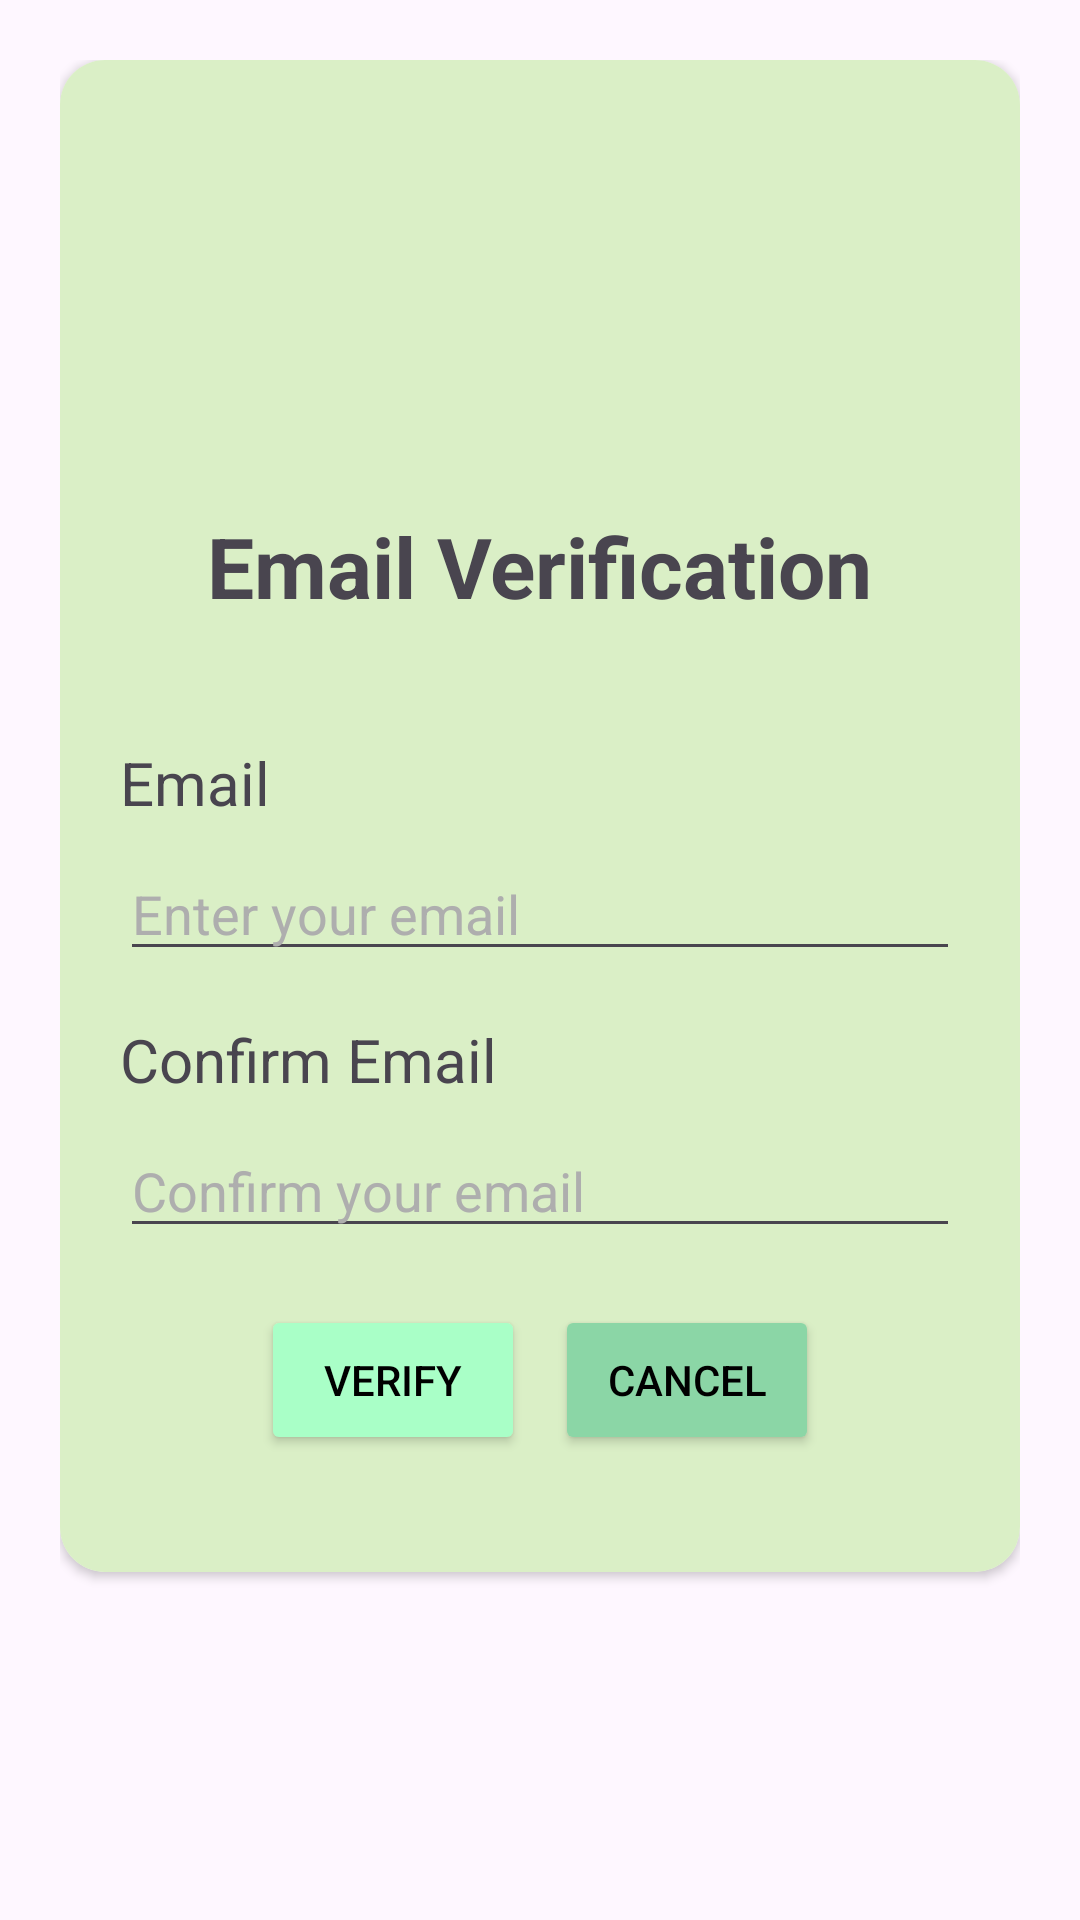

Layout XML and referenced resources for this Android screen:
<!-- AndroidManifest.xml: application theme Theme.Aves -->
<!-- res/layout/user_verification.xml -->
<?xml version="1.0" encoding="utf-8"?>
<RelativeLayout xmlns:android="http://schemas.android.com/apk/res/android"
    android:layout_width="match_parent"
    android:layout_height="match_parent"
    xmlns:app="http://schemas.android.com/apk/res-auto"
    android:padding="20dp">

    <androidx.cardview.widget.CardView
        android:layout_width="match_parent"
        android:layout_height="wrap_content"
        app:cardCornerRadius="15dp">

        <RelativeLayout
            android:layout_width="match_parent"
            android:layout_height="match_parent"
            android:background="#DAEFC6"
            android:padding="20dp">

            <ImageView
                android:id="@+id/verification_icon"
                android:layout_width="100dp"
                android:layout_height="100dp"
                android:layout_centerHorizontal="true"
                android:layout_marginStart="10dp"
                android:layout_marginTop="10dp"
                android:layout_marginEnd="10dp"
                android:layout_marginBottom="10dp"
                android:src="@drawable/mail" />

            
            <TextView
                android:id="@+id/mainHeadingTextView"
                android:layout_width="wrap_content"
                android:layout_height="wrap_content"
                android:layout_marginTop="10dp"
                android:layout_below="@+id/verification_icon"
                android:text="Email Verification"
                android:textSize="28sp"
                android:textStyle="bold"
                android:layout_centerHorizontal="true"
                android:layout_marginBottom="24dp" />

            
            <TextView
                android:id="@+id/emailLabel"
                android:layout_width="wrap_content"
                android:layout_height="wrap_content"
                android:text="Email"
                android:textSize="20sp"
                android:layout_below="@id/mainHeadingTextView"
                android:layout_marginTop="16dp" />

            
            <EditText
                android:id="@+id/emailEditText"
                android:layout_width="match_parent"
                android:layout_height="wrap_content"
                android:layout_below="@id/emailLabel"
                android:layout_marginTop="8dp"
                android:inputType="textEmailAddress"
                android:textColorHint="#AEAEAE"
                android:hint="Enter your email" />

            
            <TextView
                android:id="@+id/confirmEmailLabel"
                android:layout_width="wrap_content"
                android:layout_height="wrap_content"
                android:text="Confirm Email"
                android:textSize="20sp"
                android:layout_below="@id/emailEditText"
                android:layout_marginTop="16dp" />

            
            <EditText
                android:id="@+id/confirmEmailEditText"
                android:layout_width="match_parent"
                android:layout_height="wrap_content"
                android:layout_below="@id/confirmEmailLabel"
                android:layout_marginTop="8dp"
                android:inputType="textEmailAddress"
                android:textColorHint="#AEAEAE"
                android:hint="Confirm your email" />


            <LinearLayout
                android:layout_width="match_parent"
                android:layout_height="wrap_content"
                android:layout_marginTop="19dp"
                android:layout_marginBottom="19dp"
                android:gravity="center"
                android:layout_below="@id/confirmEmailEditText"
                android:orientation="horizontal">
                
                <Button
                    android:id="@+id/verifyButton"
                    android:layout_width="wrap_content"
                    android:layout_height="50dp"
                    android:layout_marginRight="5dp"
                    android:backgroundTint="#A9FFC7"
                    android:text="Verify"
                    android:textColor="@color/black"
                    android:layout_below="@id/confirmEmailEditText"
                    android:layout_alignParentStart="true" />

                
                <Button
                    android:id="@+id/cancelButton"
                    android:layout_width="wrap_content"
                    android:layout_height="50dp"
                    android:layout_marginLeft="5dp"
                    android:backgroundTint="#8BD6A6"
                    android:text="Cancel"
                    android:textColor="@color/black"
                    android:layout_below="@id/confirmEmailEditText"
                    android:layout_toEndOf="@id/verifyButton" />

            </LinearLayout>

        </RelativeLayout>

    </androidx.cardview.widget.CardView>

</RelativeLayout>
<!-- resources referenced by this layout -->
<resources>
  <color name="black">#FF000000</color>
  <style name="Theme.Aves" parent="Base.Theme.Aves" />
  <style name="Base.Theme.Aves" parent="Theme.Material3.DayNight">
          
          
      </style>
</resources>
